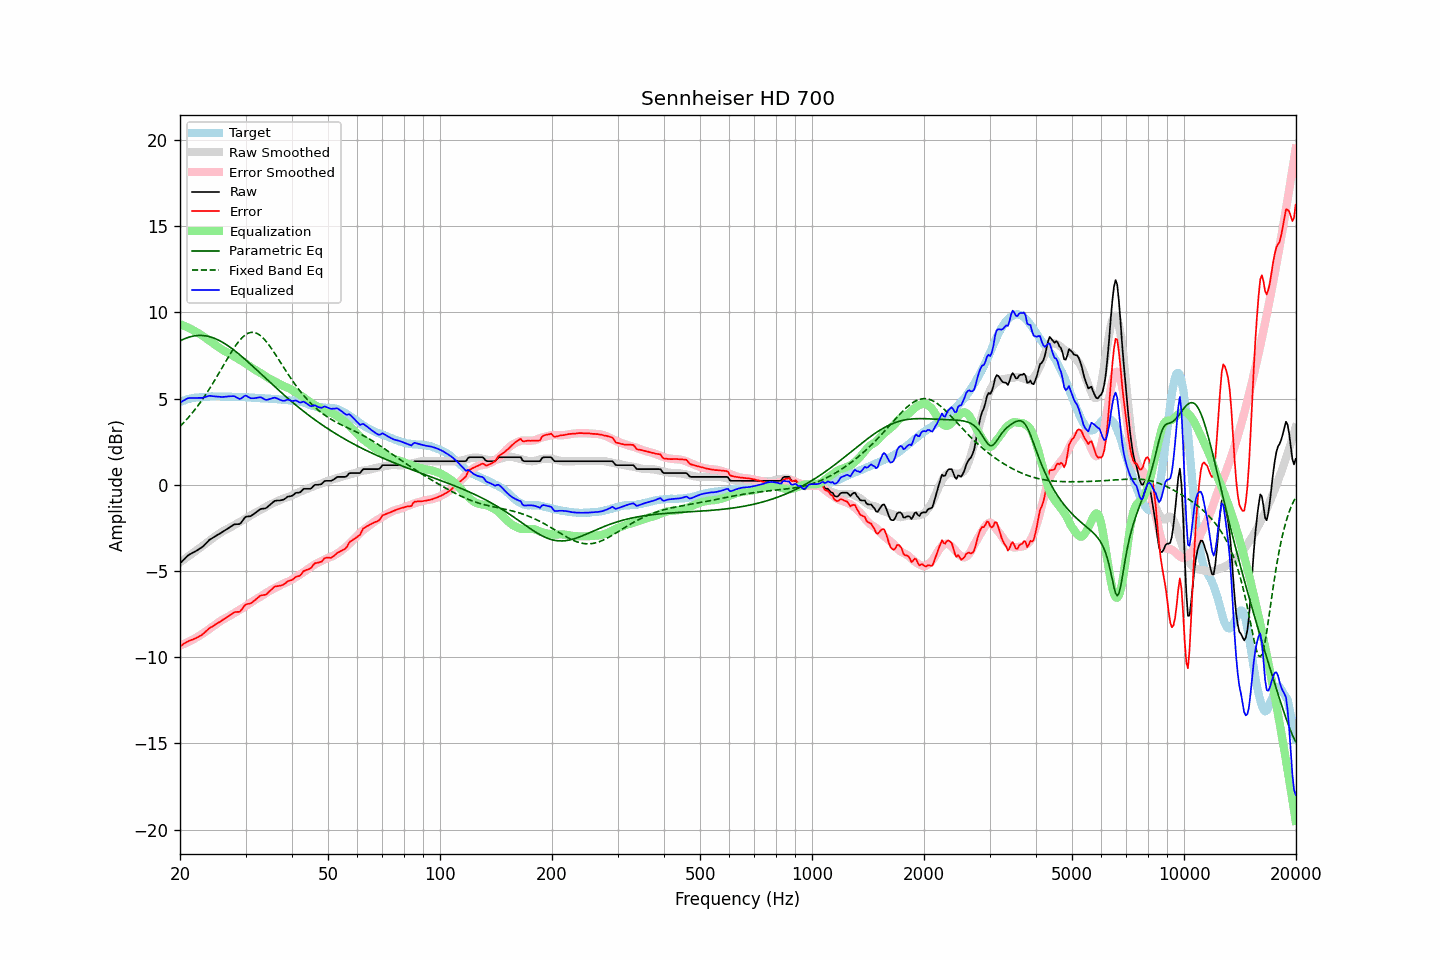

Source data for this figure (header and first rows):
frequency, raw, error, smoothed, error_smoothed, equalization, parametric_eq, fixed_band_eq, equalized_raw, equalized_smoothed, target
20.00, -4.56, -9.37, -4.50, -9.32, 9.32, 8.35, 3.39, 4.76, 4.83, 4.81
20.20, -4.47, -9.32, -4.43, -9.29, 9.29, 8.39, 3.48, 4.82, 4.85, 4.85
20.40, -4.37, -9.25, -4.36, -9.25, 9.25, 8.44, 3.58, 4.88, 4.88, 4.88
20.61, -4.28, -9.19, -4.30, -9.21, 9.21, 8.48, 3.68, 4.93, 4.91, 4.91
20.81, -4.18, -9.12, -4.23, -9.17, 9.17, 8.51, 3.78, 4.99, 4.94, 4.95
21.02, -4.10, -9.08, -4.16, -9.12, 9.12, 8.55, 3.88, 5.02, 4.96, 4.98
21.23, -4.04, -9.03, -4.10, -9.08, 9.08, 8.58, 3.99, 5.04, 4.98, 4.99
21.44, -3.99, -9.00, -4.03, -9.03, 9.03, 8.60, 4.10, 5.04, 5.00, 5.01
21.66, -3.94, -8.97, -3.96, -8.98, 8.98, 8.62, 4.21, 5.04, 5.02, 5.03
21.87, -3.89, -8.93, -3.89, -8.93, 8.93, 8.64, 4.33, 5.04, 5.04, 5.04
22.09, -3.84, -8.90, -3.82, -8.87, 8.87, 8.65, 4.45, 5.03, 5.05, 5.06
22.31, -3.78, -8.84, -3.75, -8.82, 8.82, 8.66, 4.57, 5.04, 5.07, 5.06
22.54, -3.72, -8.79, -3.69, -8.76, 8.76, 8.67, 4.70, 5.04, 5.08, 5.07
22.76, -3.66, -8.74, -3.62, -8.70, 8.70, 8.66, 4.83, 5.05, 5.09, 5.08
22.99, -3.60, -8.68, -3.55, -8.64, 8.64, 8.66, 4.96, 5.04, 5.09, 5.08
23.22, -3.51, -8.60, -3.48, -8.58, 8.58, 8.65, 5.10, 5.07, 5.10, 5.09
23.45, -3.41, -8.51, -3.41, -8.51, 8.51, 8.64, 5.23, 5.11, 5.10, 5.10
23.69, -3.32, -8.43, -3.34, -8.45, 8.45, 8.62, 5.38, 5.13, 5.11, 5.11
23.92, -3.22, -8.34, -3.27, -8.38, 8.38, 8.60, 5.52, 5.16, 5.11, 5.12
24.16, -3.15, -8.27, -3.19, -8.31, 8.31, 8.58, 5.67, 5.16, 5.12, 5.13
24.40, -3.10, -8.23, -3.12, -8.24, 8.24, 8.55, 5.82, 5.14, 5.12, 5.13
24.65, -3.04, -8.16, -3.05, -8.17, 8.17, 8.51, 5.97, 5.13, 5.12, 5.12
24.89, -2.98, -8.10, -2.99, -8.11, 8.11, 8.48, 6.13, 5.13, 5.12, 5.12
25.14, -2.93, -8.05, -2.92, -8.05, 8.05, 8.44, 6.28, 5.12, 5.12, 5.12
25.39, -2.87, -7.99, -2.86, -7.98, 7.98, 8.39, 6.44, 5.11, 5.12, 5.12
25.65, -2.82, -7.94, -2.79, -7.92, 7.92, 8.34, 6.60, 5.10, 5.12, 5.12
25.91, -2.76, -7.87, -2.73, -7.85, 7.85, 8.29, 6.76, 5.09, 5.12, 5.11
26.16, -2.70, -7.82, -2.68, -7.80, 7.80, 8.24, 6.92, 5.10, 5.12, 5.12
26.43, -2.64, -7.76, -2.63, -7.75, 7.75, 8.18, 7.08, 5.11, 5.12, 5.12
26.69, -2.58, -7.69, -2.59, -7.70, 7.70, 8.12, 7.24, 5.12, 5.11, 5.11
26.96, -2.52, -7.63, -2.54, -7.65, 7.65, 8.06, 7.40, 5.13, 5.11, 5.11
27.23, -2.46, -7.57, -2.49, -7.60, 7.60, 7.99, 7.56, 5.14, 5.11, 5.11
27.50, -2.40, -7.51, -2.44, -7.54, 7.54, 7.93, 7.71, 5.14, 5.10, 5.11
27.77, -2.34, -7.44, -2.38, -7.48, 7.48, 7.86, 7.85, 5.14, 5.10, 5.10
28.05, -2.29, -7.39, -2.32, -7.43, 7.43, 7.78, 7.99, 5.14, 5.10, 5.10
28.33, -2.29, -7.38, -2.27, -7.37, 7.37, 7.71, 8.13, 5.08, 5.10, 5.09
28.62, -2.28, -7.37, -2.22, -7.31, 7.31, 7.63, 8.25, 5.03, 5.09, 5.09
28.90, -2.28, -7.37, -2.17, -7.26, 7.26, 7.56, 8.37, 4.98, 5.09, 5.09
29.19, -2.20, -7.28, -2.12, -7.21, 7.21, 7.48, 8.48, 5.01, 5.09, 5.08
29.48, -2.07, -7.16, -2.07, -7.15, 7.15, 7.40, 8.57, 5.08, 5.08, 5.09
29.78, -1.94, -7.03, -2.01, -7.09, 7.09, 7.32, 8.65, 5.15, 5.08, 5.09
30.08, -1.85, -6.94, -1.95, -7.03, 7.03, 7.23, 8.72, 5.18, 5.08, 5.08
30.38, -1.84, -6.91, -1.89, -6.96, 6.96, 7.15, 8.77, 5.12, 5.07, 5.07
30.68, -1.83, -6.90, -1.83, -6.90, 6.90, 7.07, 8.81, 5.07, 5.07, 5.07
30.99, -1.82, -6.88, -1.78, -6.84, 6.84, 6.98, 8.84, 5.02, 5.06, 5.06
31.30, -1.75, -6.81, -1.72, -6.77, 6.77, 6.90, 8.85, 5.02, 5.06, 5.06
31.61, -1.69, -6.74, -1.66, -6.71, 6.71, 6.81, 8.84, 5.02, 5.05, 5.05
31.93, -1.62, -6.66, -1.61, -6.65, 6.65, 6.72, 8.81, 5.03, 5.04, 5.04
32.24, -1.55, -6.58, -1.56, -6.60, 6.60, 6.64, 8.78, 5.05, 5.04, 5.03
32.57, -1.48, -6.51, -1.52, -6.55, 6.55, 6.55, 8.72, 5.07, 5.03, 5.03
32.89, -1.41, -6.43, -1.47, -6.49, 6.49, 6.46, 8.66, 5.08, 5.03, 5.02
33.22, -1.39, -6.41, -1.42, -6.44, 6.44, 6.38, 8.58, 5.05, 5.02, 5.02
33.55, -1.38, -6.40, -1.36, -6.37, 6.37, 6.29, 8.48, 4.99, 5.01, 5.02
33.89, -1.37, -6.38, -1.30, -6.31, 6.31, 6.20, 8.38, 4.94, 5.01, 5.01
34.23, -1.32, -6.33, -1.24, -6.25, 6.25, 6.12, 8.27, 4.93, 5.00, 5.01
34.57, -1.24, -6.24, -1.19, -6.19, 6.19, 6.03, 8.15, 4.95, 5.00, 5.00
34.92, -1.16, -6.15, -1.15, -6.14, 6.14, 5.94, 8.02, 4.98, 4.99, 4.99
35.27, -1.08, -6.07, -1.11, -6.09, 6.09, 5.86, 7.89, 5.01, 4.99, 4.99
35.62, -1.00, -5.98, -1.06, -6.04, 6.04, 5.77, 7.75, 5.04, 4.98, 4.97
35.97, -0.93, -5.90, -1.02, -5.99, 5.99, 5.68, 7.61, 5.06, 4.97, 4.97
... 635 more rows
